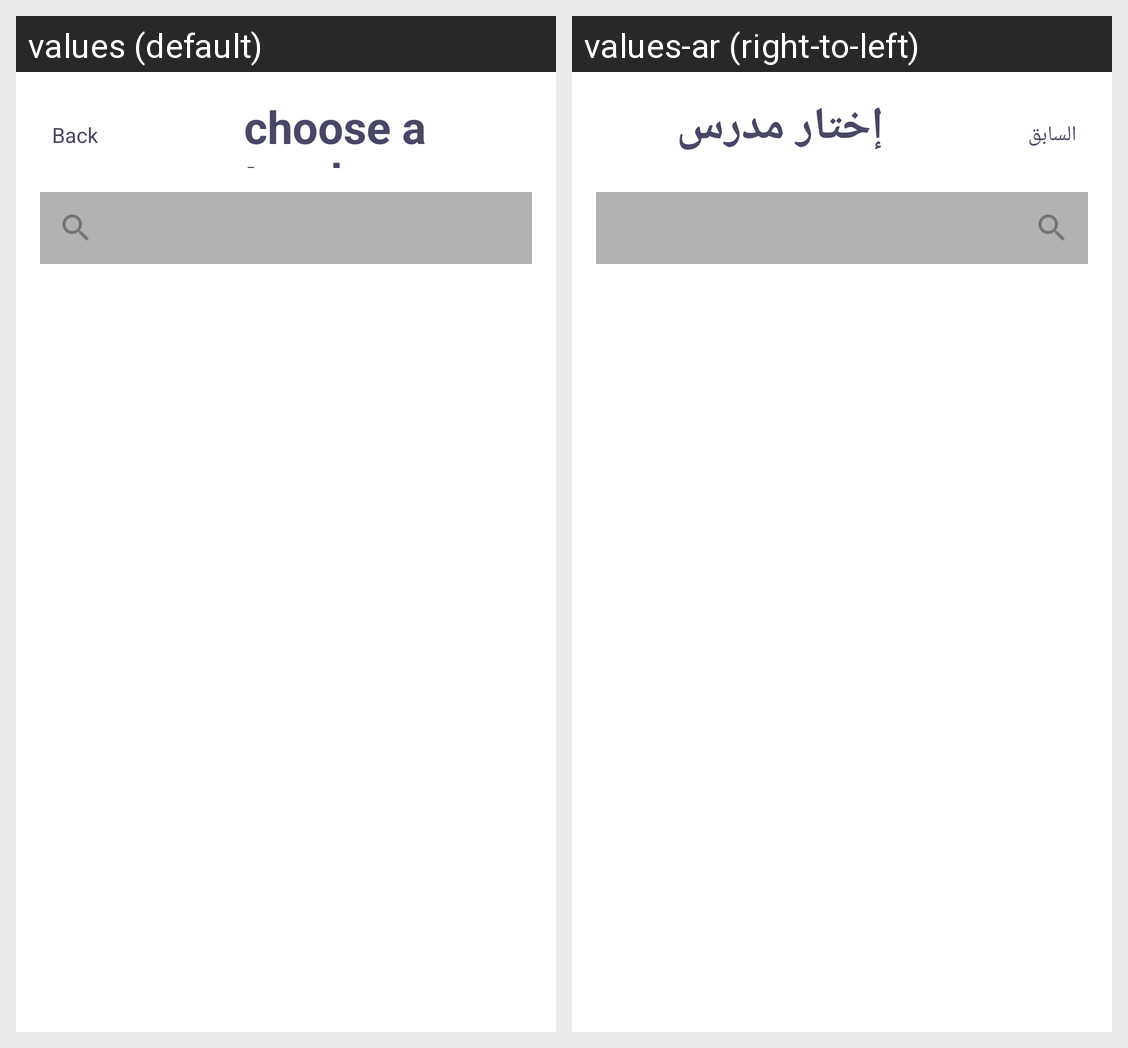

The Android screen above is rendered under two locales of the same app. Produce the string resources it draws, with the default and per-locale values.
Android screen res/layout/teachers__r_v_fragment.xml rendered under 2 locales, left to right: values (default), values-ar (right-to-left). Device: Nexus 5 (rendered at 1080×1920; each locale shown at half size, 540×960, under a caption strip naming it); theme Theme.Nadris.
Strings drawn on this screen, with the default value and each locale's value (text and hints the layout hard-codes, and strings that could not be matched under every locale, appear in the picture but are not listed):

TvChoseTeachers
  values: choose a teacher
  values-ar: إختار مدرس

back_txt
  values: Back
  values-ar: السابق
